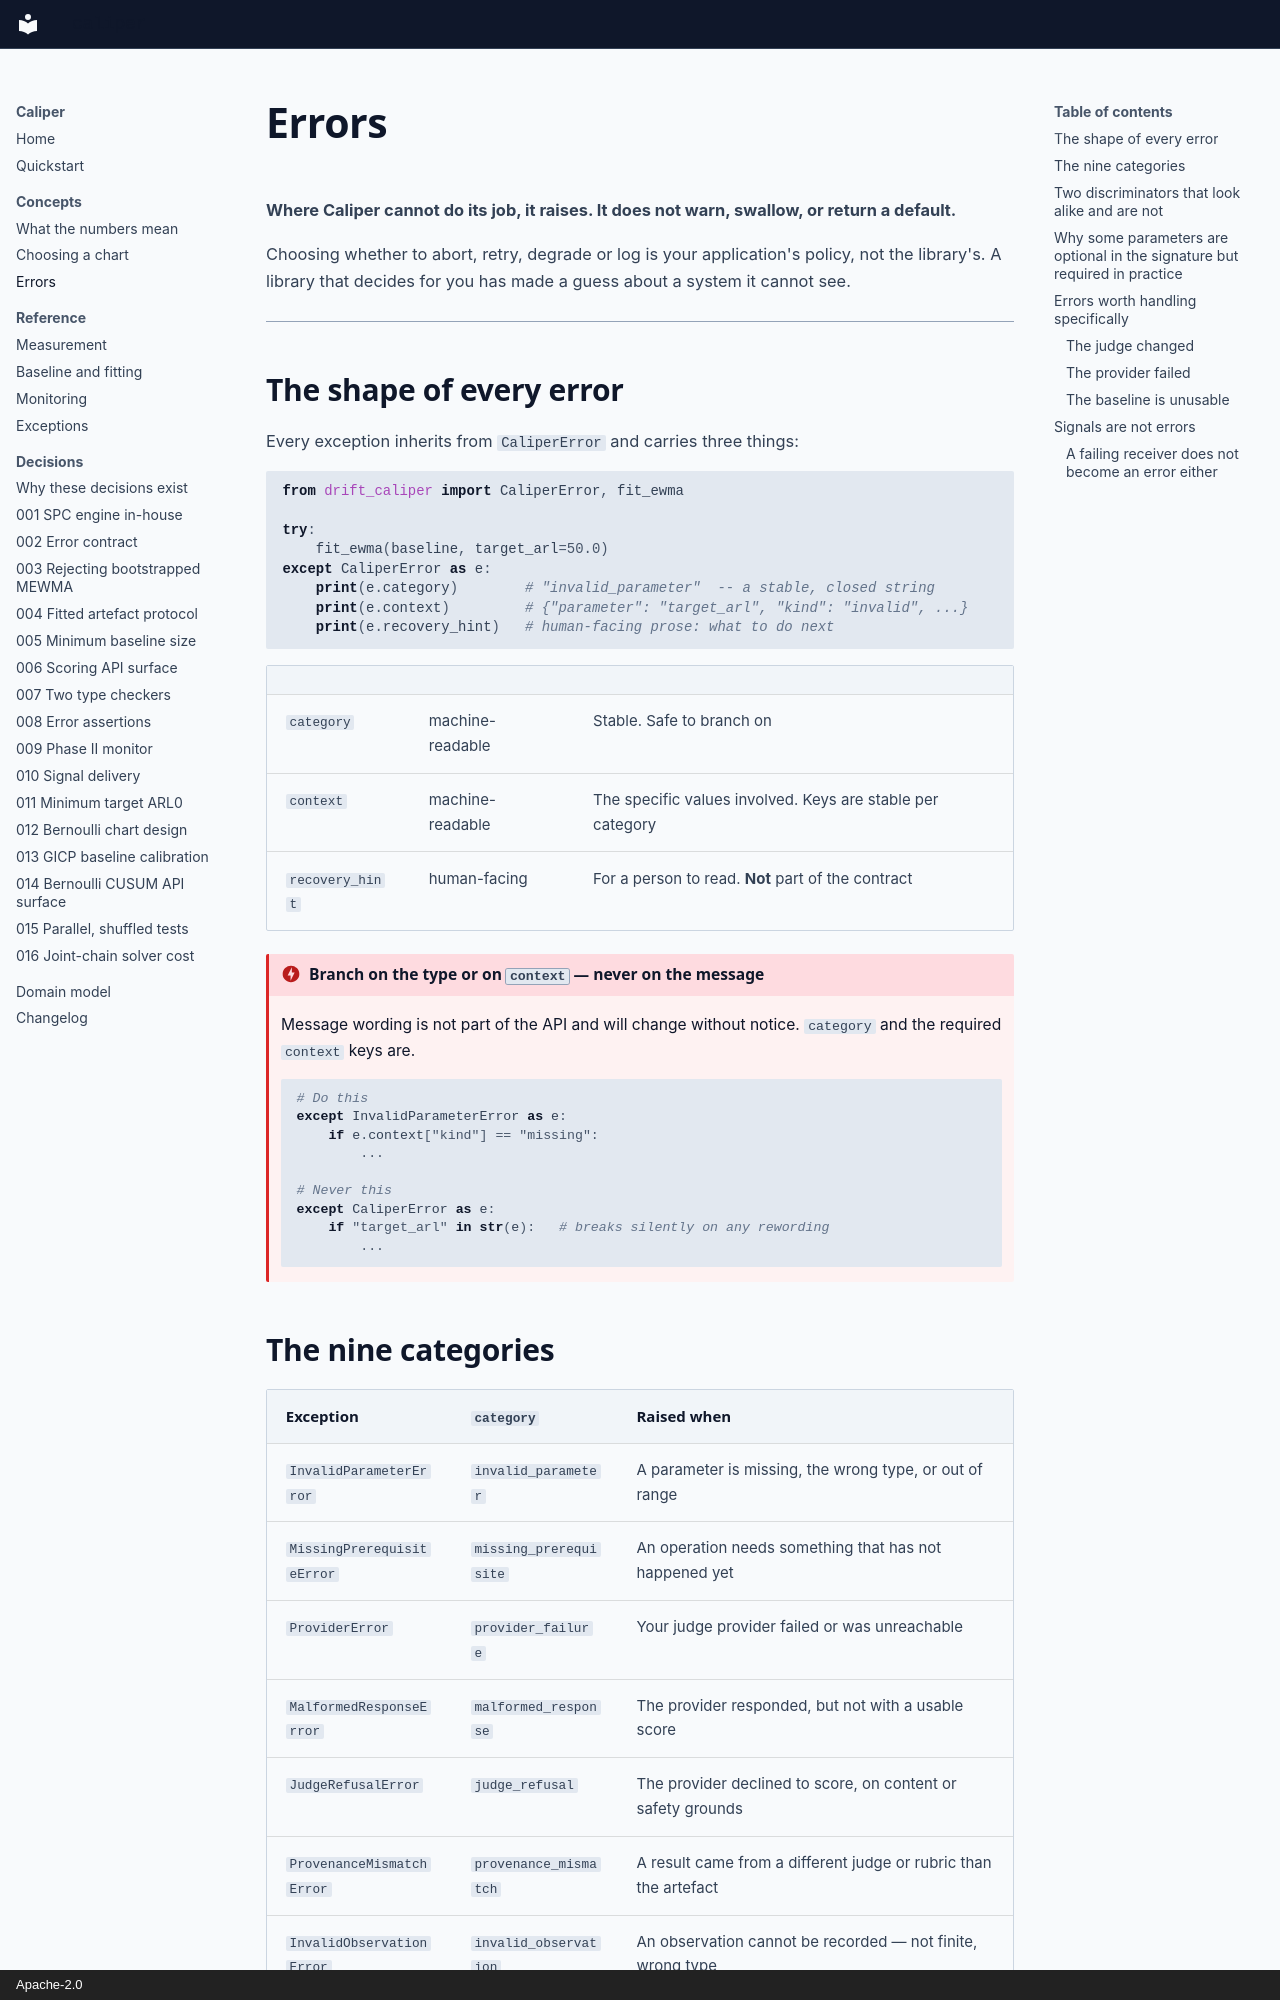

repository: binary-glide/drift-caliper · page: errors/index.html · generator: mkdocs · copyright: Apache-2.0

# Errors

**Where Caliper cannot do its job, it raises. It does not warn, swallow, or
return a default.**

Choosing whether to abort, retry, degrade or log is your application's policy,
not the library's. A library that decides for you has made a guess about a
system it cannot see.

---

## The shape of every error

Every exception inherits from `CaliperError` and carries three things:

```python
from drift_caliper import CaliperError, fit_ewma

try:
    fit_ewma(baseline, target_arl=50.0)
except CaliperError as e:
    print(e.category)        # "invalid_parameter"  -- a stable, closed string
    print(e.context)         # {"parameter": "target_arl", "kind": "invalid", ...}
    print(e.recovery_hint)   # human-facing prose: what to do next
```

| | | |
|---|---|---|
| `category` | machine-readable | Stable. Safe to branch on |
| `context` | machine-readable | The specific values involved. Keys are stable per category |
| `recovery_hint` | human-facing | For a person to read. **Not** part of the contract |

!!! danger "Branch on the type or on `context` — never on the message"

    Message wording is not part of the API and will change without notice.
    `category` and the required `context` keys are.

    ```python
    # Do this
    except InvalidParameterError as e:
        if e.context["kind"] == "missing":
            ...

    # Never this
    except CaliperError as e:
        if "target_arl" in str(e):   # breaks silently on any rewording
            ...
    ```

## The nine categories

| Exception | `category` | Raised when |
|---|---|---|
| `InvalidParameterError` | `invalid_parameter` | A parameter is missing, the wrong type, or out of range |
| `MissingPrerequisiteError` | `missing_prerequisite` | An operation needs something that has not happened yet |
| `ProviderError` | `provider_failure` | Your judge provider failed or was unreachable |
| `MalformedResponseError` | `malformed_response` | The provider responded, but not with a usable score |
| `JudgeRefusalError` | `judge_refusal` | The provider declined to score, on content or safety grounds |
| `ProvenanceMismatchError` | `provenance_mismatch` | A result came from a different judge or rubric than the artefact |
| `InvalidObservationError` | `invalid_observation` | An observation cannot be recorded — not finite, wrong type |
| `InsufficientBaselineError` | `insufficient_baseline` | Fewer than 100 observations in the baseline |
| `DegenerateBaselineError` | `degenerate_baseline` | The baseline is the right size but cannot be fitted — see `context["reason"]` |

The list is **semi-open**: a future version may add a category. Code that
branches on the ones it knows and lets the rest propagate stays correct.
